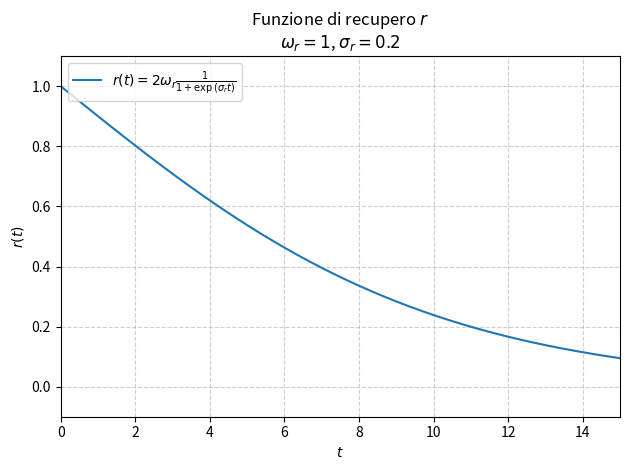

The script that saved this image: (Note: this script raises an exception after producing the figure.)
import matplotlib.pyplot as plt
import numpy as np
import pathlib
import os

def r(x, omega, sigma):
    return 2 * omega / (1 + np.exp(sigma * x))

x = np.linspace(0, 15, 1000)

omega, sigma = 1, 0.2

plt.plot(
    x, r(x, omega, sigma),
    label = r"$r(t) = 2 \omega_r \frac{1}{1 + \exp\left(\sigma_r t\right)}$",
)

plt.xlim(0, 15)
plt.ylim(-0.1, 1.1)
plt.xlabel(r"$t$")
plt.ylabel(r"$r(t)$")

plt.title(
    r"Funzione di recupero $r$" + "\n" + r"$\omega_r = " + str(omega) + r"$, $\sigma_r = " + str(sigma) + r"$"
)

plt.grid(True, linestyle = "--", alpha = 0.6)
plt.legend(loc = "upper left")

plt.tight_layout()

plt.savefig(
    os.path.join(
        pathlib.Path(__file__).parent.resolve(),
        "../tesi/images/functions/r.pdf"
    ), 
    dpi = 300
)

plt.show()
